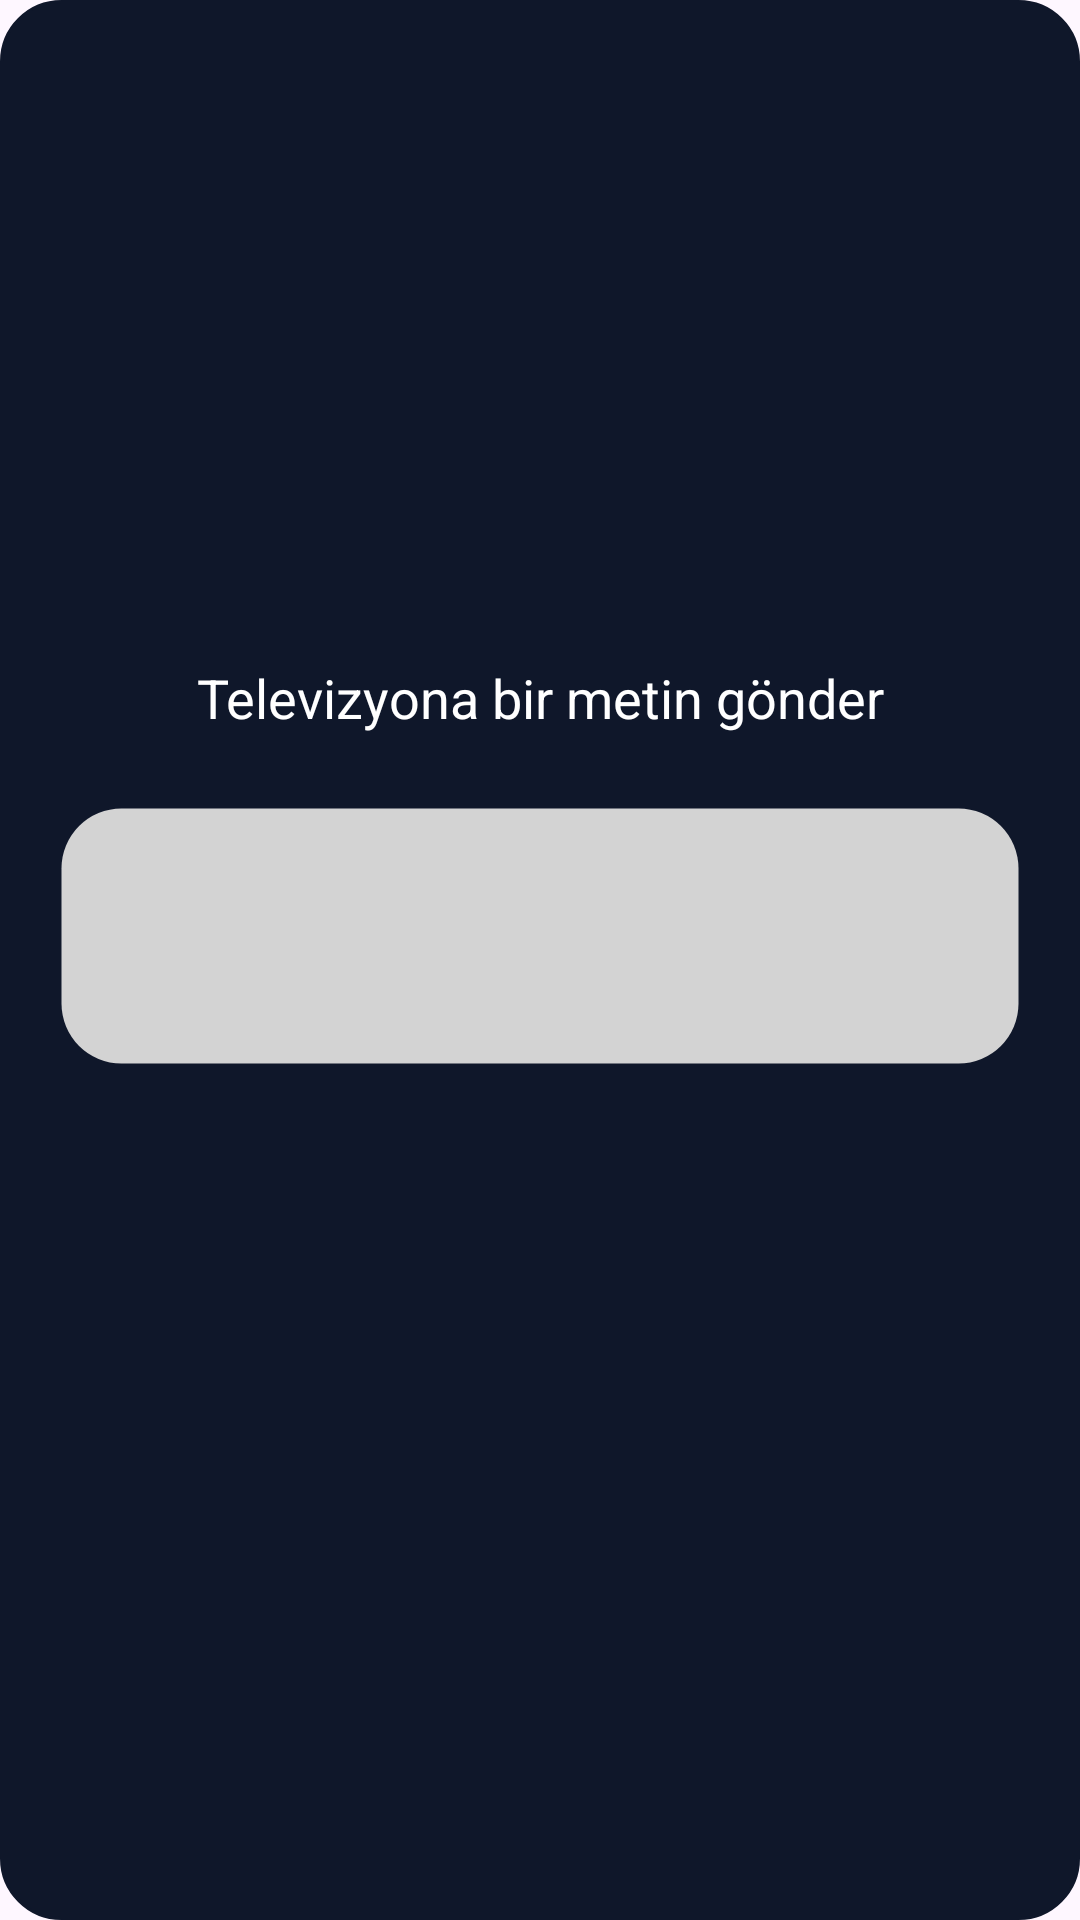

Layout XML and referenced resources for this Android screen:
<!-- AndroidManifest.xml: application theme Theme.AWOXapp -->
<!-- res/layout/fragment_keyboard.xml -->
<?xml version="1.0" encoding="utf-8"?>
<layout
    xmlns:android="http://schemas.android.com/apk/res/android"
    xmlns:app="http://schemas.android.com/apk/res-auto"
    xmlns:tools="http://schemas.android.com/tools">


    <androidx.constraintlayout.widget.ConstraintLayout
        android:layout_width="match_parent"
        android:layout_height="match_parent"
        android:background="@drawable/shape_fragment"
        tools:context=".detailedDevicesActivity.KeyboardFragmentNumbers">


        <TextView
            android:layout_width="match_parent"
            android:layout_height="wrap_content"
            android:layout_marginTop="50dp"
            android:text="Televizyona bir metin gönder"
            android:textAlignment="center"
            android:textColor="@color/white"
            android:textSize="18sp"
            app:layout_constraintBottom_toTopOf="@+id/textInputLayout3"
            app:layout_constraintEnd_toEndOf="parent"
            app:layout_constraintHorizontal_bias="0.5"
            app:layout_constraintStart_toStartOf="parent"
            app:layout_constraintTop_toTopOf="parent"
            app:layout_constraintVertical_bias="0.9">

        </TextView>

        <com.google.android.material.textfield.TextInputLayout
            android:id="@+id/textInputLayout3"
            style="@style/Widget.Material3.TextInputLayout.OutlinedBox"
            android:layout_width="match_parent"
            android:layout_height="wrap_content"
            android:autofillHints=""
            app:errorEnabled="true"
            app:errorTextColor="@color/red"
            app:layout_constraintBottom_toBottomOf="parent"
            app:layout_constraintEnd_toEndOf="parent"
            app:layout_constraintHorizontal_bias="0.0"
            app:layout_constraintStart_toStartOf="parent"
            app:layout_constraintTop_toTopOf="parent"
            app:layout_constraintVertical_bias="0.499"
            tools:ignore="MissingConstraints">


            <com.google.android.material.textfield.TextInputEditText
                android:id="@+id/registerActivityEditTextUserFirstName"
                android:layout_width="match_parent"
                android:layout_height="86dp"
                android:layout_marginStart="20dp"
                android:layout_marginEnd="20dp"
                android:background="@drawable/shape_edit_text"
                android:backgroundTint="@color/lightest_button"
                android:fontFamily="@font/poppinsmedium"
                android:inputType="textPersonName"
                android:textColor="@color/dark_grey"
                android:textSize="25sp"
                tools:layout_editor_absoluteX="36dp"
                tools:layout_editor_absoluteY="602dp" />

        </com.google.android.material.textfield.TextInputLayout>


    </androidx.constraintlayout.widget.ConstraintLayout>

    </layout>
<!-- resources referenced by this layout -->
<resources>
  <color name="dark_grey">#050505</color>
  <color name="lightest_button">#D3D3D3</color>
  <color name="red">#FF0000</color>
  <color name="white">#FFFFFFFF</color>
  <!-- drawable shape_edit_text (drawable) -->
  <?xml version="1.0" encoding="utf-8"?>
  <shape
      xmlns:android="http://schemas.android.com/apk/res/android"
      android:shape="rectangle">
      <solid android:color="@color/main_activity_backGround" />
      <stroke
          android:width="1dp"
          android:color="#00e0e0e0" />
      <corners android:radius="20dp"/>
  </shape>
  <!-- drawable shape_fragment (drawable) -->
  <?xml version="1.0" encoding="utf-8"?>
  <shape
      xmlns:android="http://schemas.android.com/apk/res/android"
      android:shape="rectangle">
      <solid android:color="@color/onSurface" />
      <stroke
          android:width="1dp"
          android:color="@color/onSurface" />
      <corners android:radius="20dp"/>
  </shape>
  <style name="Theme.AWOXapp" parent="Base.Theme.AWOXapp" />
  
  
      &gt;
  <color name="main_activity_backGround">#232429</color>
  <color name="onSurface">#0F172A</color>
  <style name="Base.Theme.AWOXapp" parent="Theme.Material3.DayNight.NoActionBar">
          
          
      </style>
</resources>
